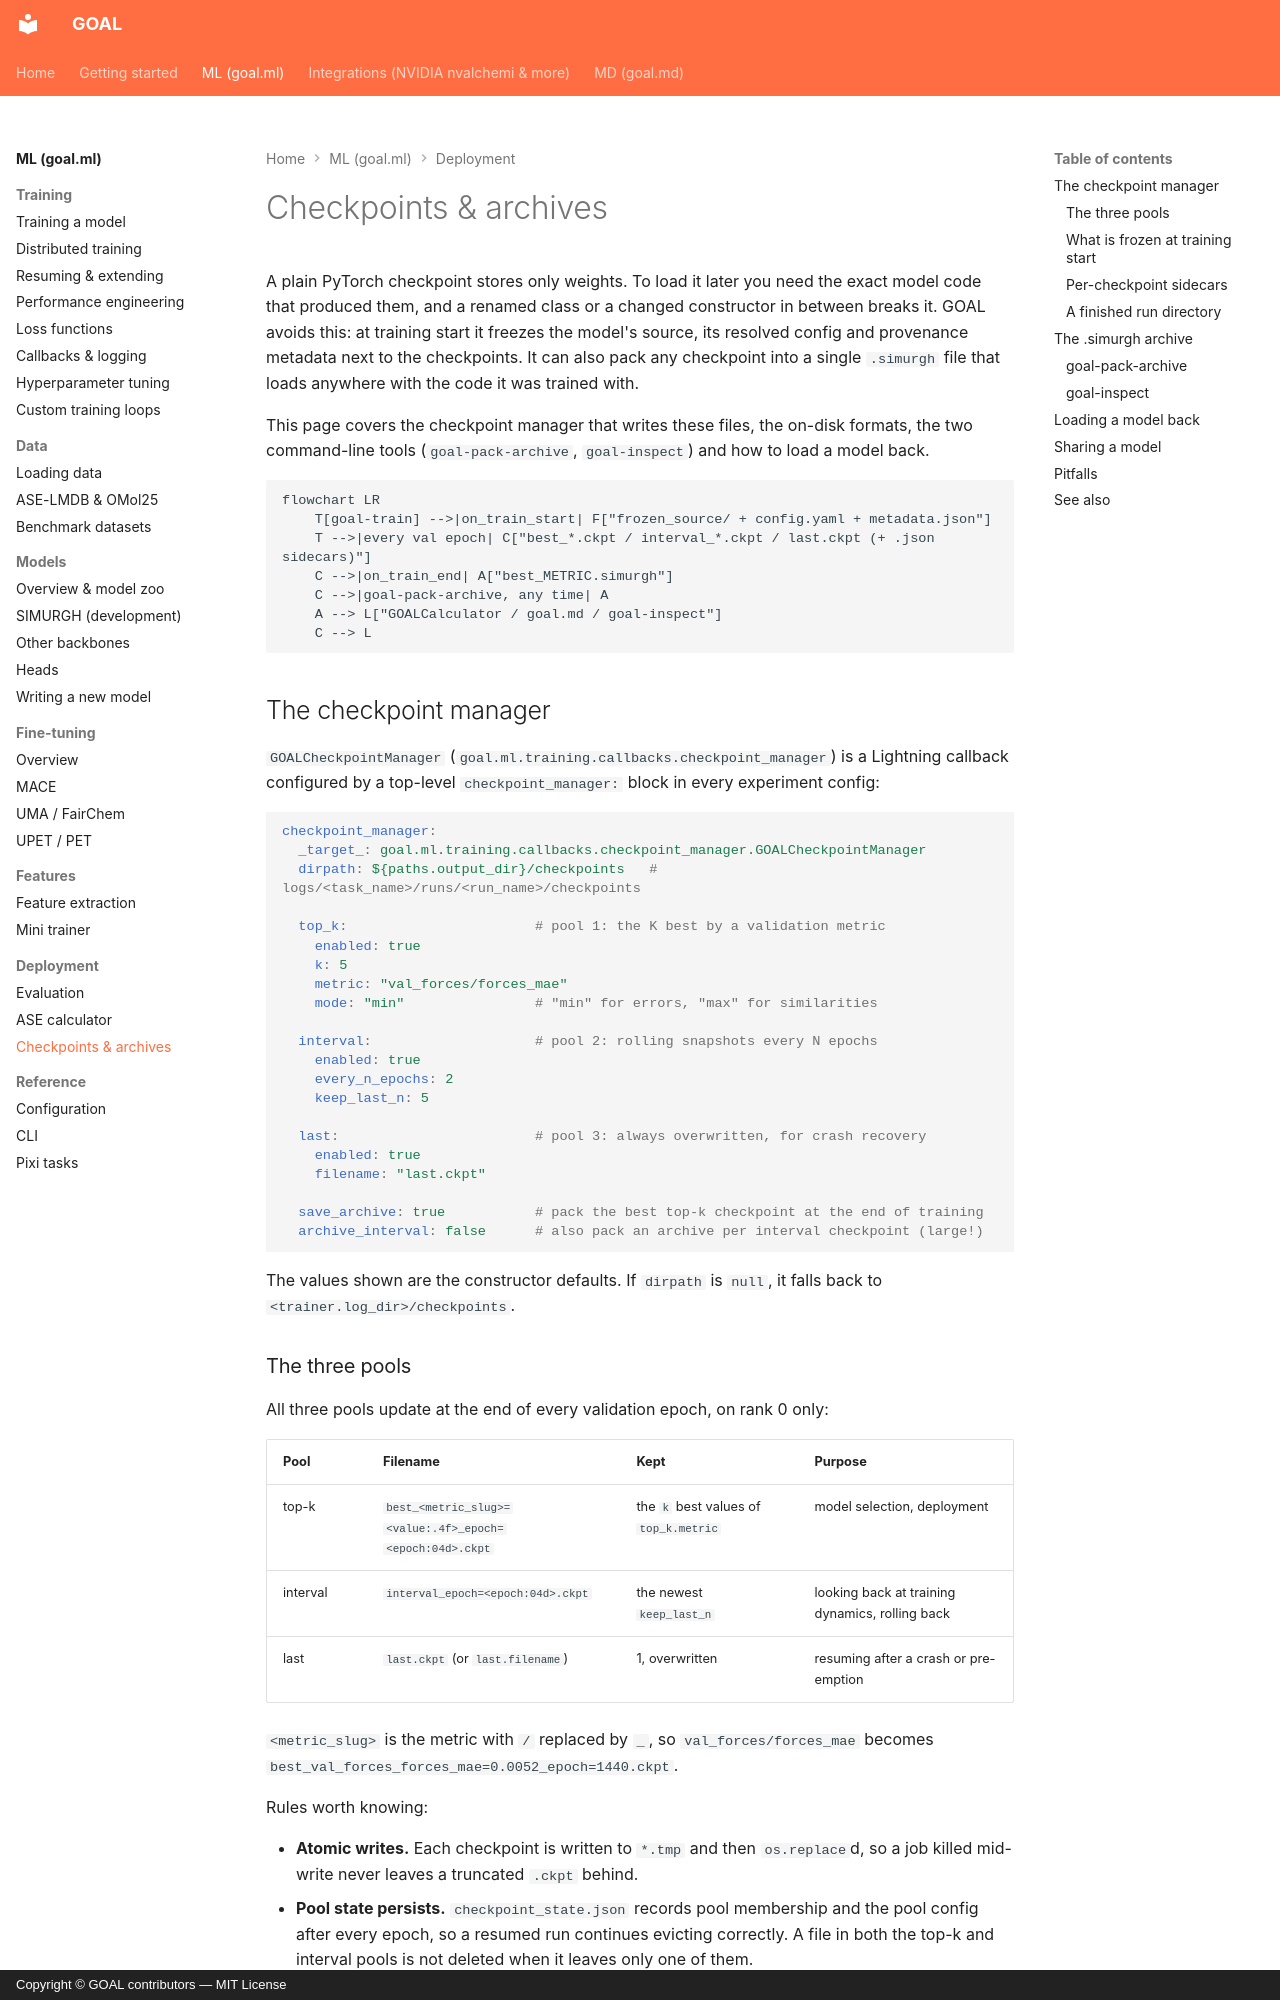

repository: Nourollah/GOAL · page: ml/deployment/archives/index.html · generator: mkdocs · copyright: Copyright © GOAL contributors — MIT License

# Checkpoints & archives

A plain PyTorch checkpoint stores only weights. To load it later you need the exact model code that produced them, and a renamed class or a changed constructor in between breaks it. GOAL avoids this: at training start it freezes the model's source, its resolved config and provenance metadata next to the checkpoints. It can also pack any checkpoint into a single `.simurgh` file that loads anywhere with the code it was trained with.

This page covers the checkpoint manager that writes these files, the on-disk formats, the two command-line tools (`goal-pack-archive`, `goal-inspect`) and how to load a model back.

```mermaid
flowchart LR
    T[goal-train] -->|on_train_start| F["frozen_source/ + config.yaml + metadata.json"]
    T -->|every val epoch| C["best_*.ckpt / interval_*.ckpt / last.ckpt (+ .json sidecars)"]
    C -->|on_train_end| A["best_METRIC.simurgh"]
    C -->|goal-pack-archive, any time| A
    A --> L["GOALCalculator / goal.md / goal-inspect"]
    C --> L
```

## The checkpoint manager

`GOALCheckpointManager` (`goal.ml.training.callbacks.checkpoint_manager`) is a Lightning callback configured by a top-level `checkpoint_manager:` block in every experiment config:

```yaml
checkpoint_manager:
  _target_: goal.ml.training.callbacks.checkpoint_manager.GOALCheckpointManager
  dirpath: ${paths.output_dir}/checkpoints   # logs/<task_name>/runs/<run_name>/checkpoints

  top_k:                       # pool 1: the K best by a validation metric
    enabled: true
    k: 5
    metric: "val_forces/forces_mae"
    mode: "min"                # "min" for errors, "max" for similarities

  interval:                    # pool 2: rolling snapshots every N epochs
    enabled: true
    every_n_epochs: 2
    keep_last_n: 5

  last:                        # pool 3: always overwritten, for crash recovery
    enabled: true
    filename: "last.ckpt"

  save_archive: true           # pack the best top-k checkpoint at the end of training
  archive_interval: false      # also pack an archive per interval checkpoint (large!)
```

The values shown are the constructor defaults. If `dirpath` is `null`, it falls back to `<trainer.log_dir>/checkpoints`.
